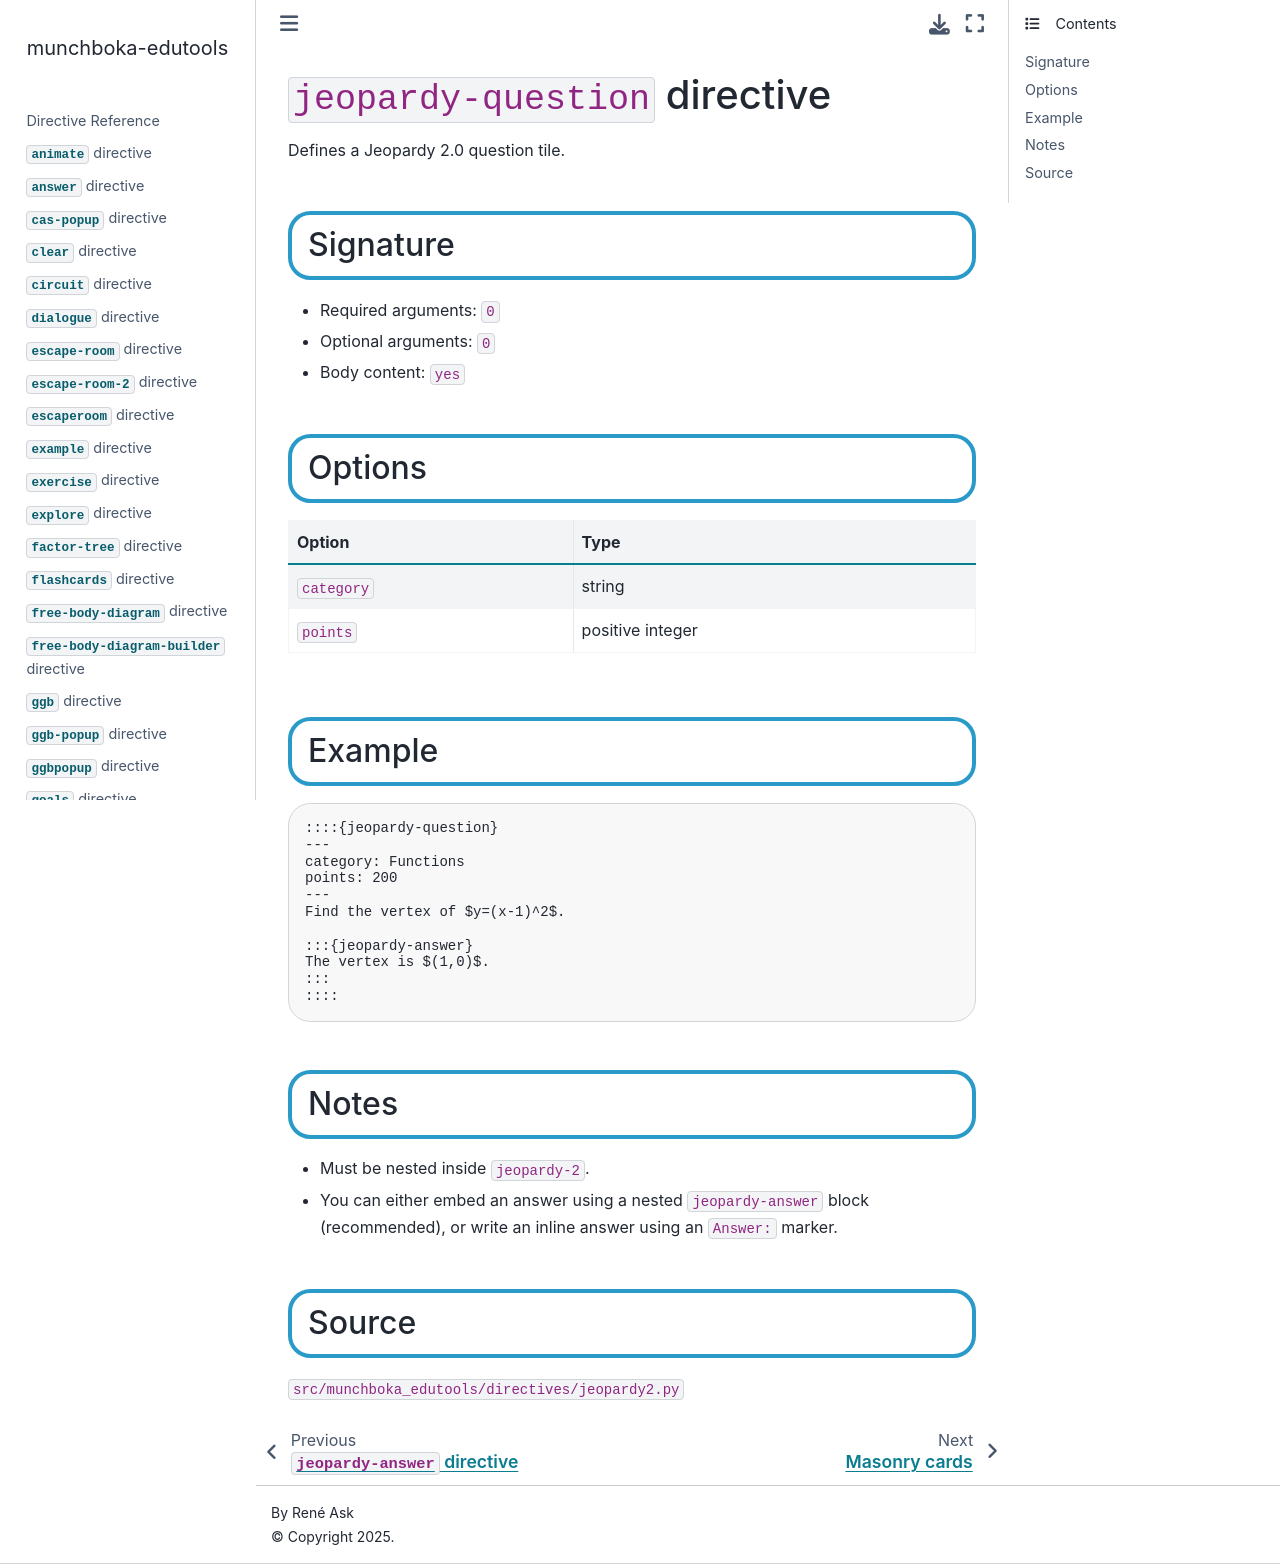

repository: reneaas/munchboka-edutools · page: docs/jeopardy-question.html · generator: jekyll

# `jeopardy-question` directive

Defines a Jeopardy 2.0 question tile.

## Signature

- Required arguments: `0`
- Optional arguments: `0`
- Body content: `yes`

## Options

| Option | Type |
|---|---|
| `category` | string |
| `points` | positive integer |

## Example

````markdown
::::{jeopardy-question}
---
category: Functions
points: 200
---
Find the vertex of $y=(x-1)^2$.

:::{jeopardy-answer}
The vertex is $(1,0)$.
:::
::::
````

## Notes

- Must be nested inside `jeopardy-2`.
- You can either embed an answer using a nested `jeopardy-answer` block (recommended), or write an inline answer using an `Answer:` marker.

## Source

`src/munchboka_edutools/directives/jeopardy2.py`
